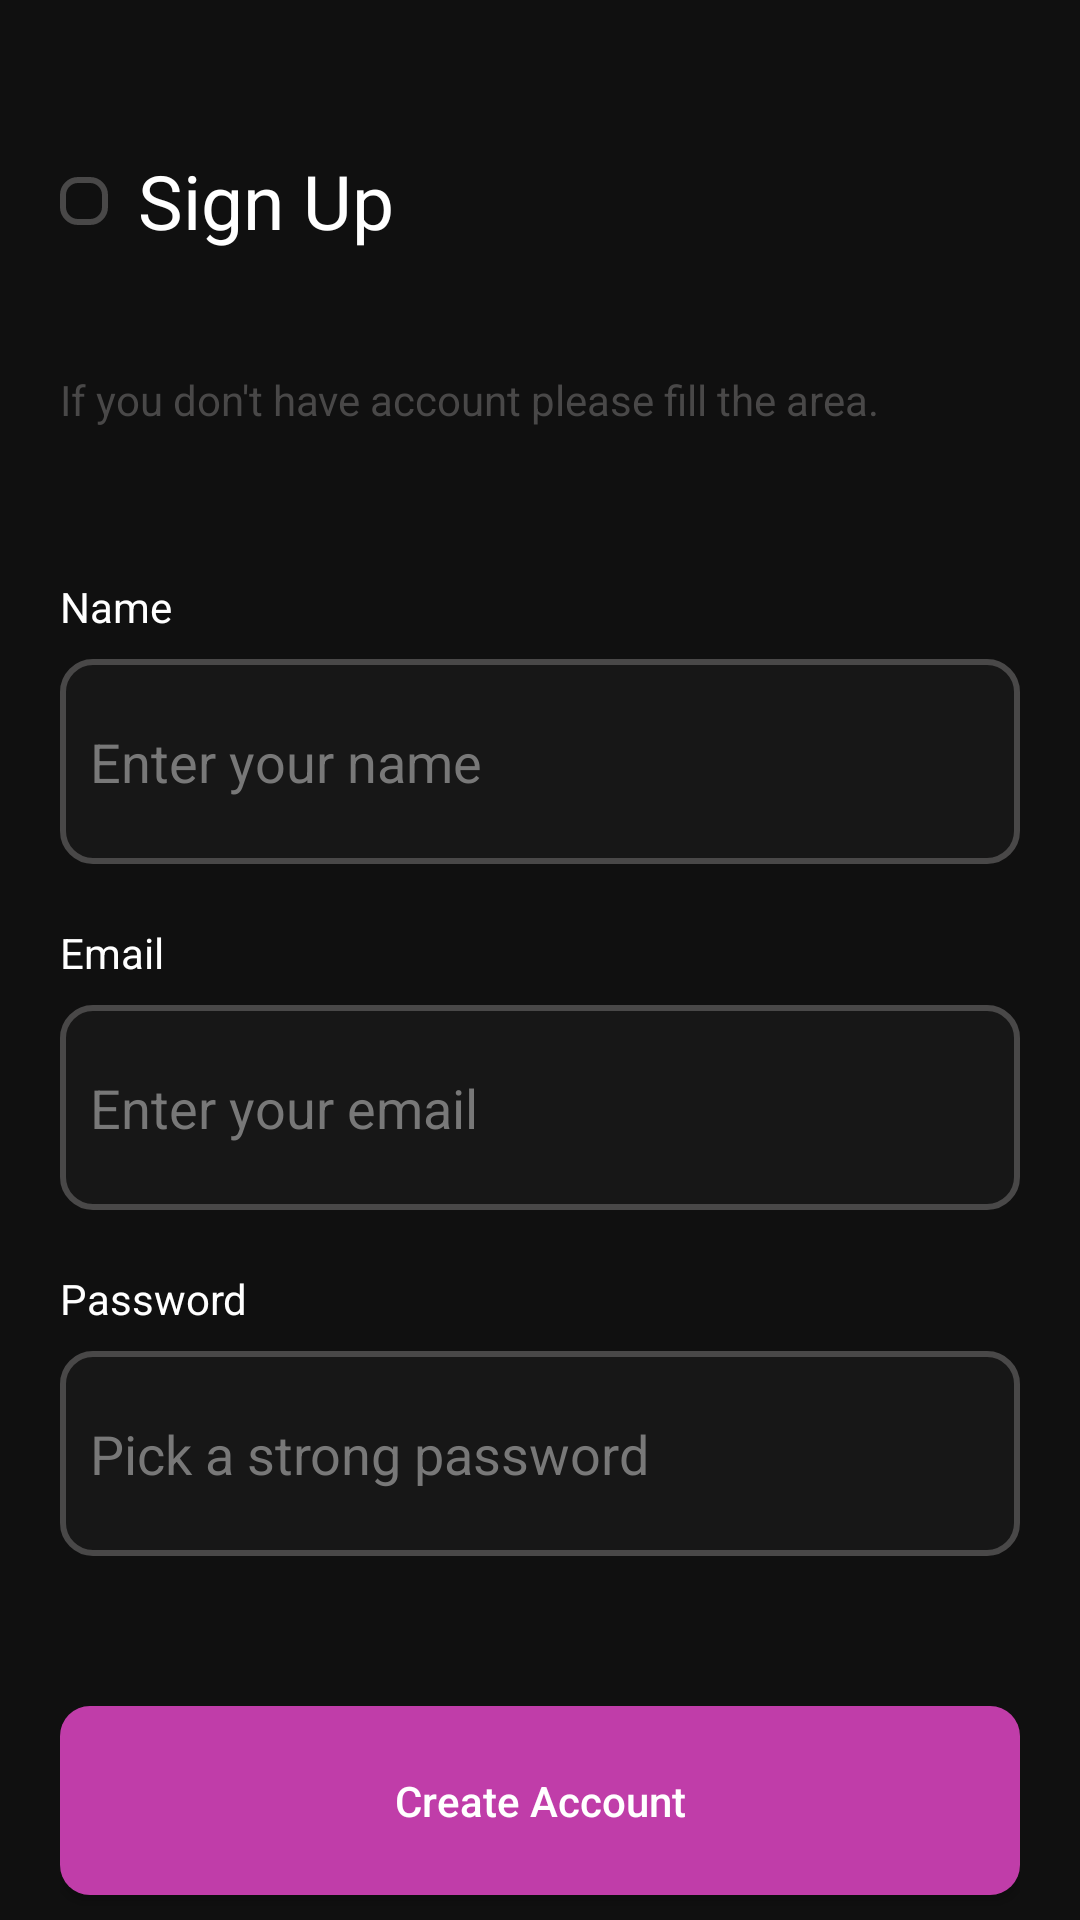

This screen was rendered from an Android layout file. Write that file and the resources it references.
<!-- AndroidManifest.xml: application theme Theme.MovieApp -->
<!-- res/layout/fragment_sign_up.xml -->
<?xml version="1.0" encoding="utf-8"?>
<layout xmlns:android="http://schemas.android.com/apk/res/android"
    xmlns:app="http://schemas.android.com/apk/res-auto"
    xmlns:tools="http://schemas.android.com/tools">
    <androidx.constraintlayout.widget.ConstraintLayout
        android:layout_width="match_parent"
        android:layout_height="match_parent"
        android:background="@color/onyx"
        android:paddingHorizontal="20dp">

        <androidx.constraintlayout.widget.ConstraintLayout
            android:id="@+id/cl_login_header"
            android:layout_width="match_parent"
            android:layout_height="wrap_content"
            android:layout_marginTop="50dp"
            app:layout_constraintStart_toStartOf="parent"
            app:layout_constraintTop_toTopOf="parent">

            <LinearLayout
                android:id="@+id/cl_btn_sign_up_back"
                android:layout_width="wrap_content"
                android:layout_height="wrap_content"
                android:background="@drawable/bg_black_with_radius_20dp"
                app:layout_constraintBottom_toBottomOf="parent"
                app:layout_constraintEnd_toStartOf="@+id/tv_login_header"
                app:layout_constraintStart_toStartOf="parent"
                app:layout_constraintTop_toTopOf="parent">

                <androidx.appcompat.widget.AppCompatImageButton
                    android:id="@+id/btn_sign_up_back"
                    android:layout_width="wrap_content"
                    android:layout_height="wrap_content"
                    android:layout_gravity="center"
                    android:background="@android:color/transparent"
                    android:padding="8dp"
                    android:src="@drawable/arrow_back_white"
                    app:layout_constraintBottom_toBottomOf="parent"
                    app:layout_constraintEnd_toEndOf="parent"
                    app:layout_constraintStart_toStartOf="parent"
                    app:layout_constraintTop_toTopOf="parent" />
            </LinearLayout>

            <TextView
                android:id="@+id/tv_login_header"
                android:layout_width="wrap_content"
                android:layout_height="wrap_content"
                android:layout_marginStart="10dp"
                android:text="Sign Up"
                android:textColor="@color/white"
                android:textSize="25sp"
                app:layout_constraintBottom_toBottomOf="parent"
                app:layout_constraintStart_toEndOf="@+id/cl_btn_sign_up_back"
                app:layout_constraintTop_toTopOf="parent" />
        </androidx.constraintlayout.widget.ConstraintLayout>

        <TextView
            android:id="@+id/tv_login_description"
            android:layout_width="match_parent"
            android:layout_height="wrap_content"
            android:layout_marginTop="40dp"
            android:text="If you don't have account please fill the area."
            android:textColor="@color/dark_jungle_black"
            app:layout_constraintEnd_toEndOf="parent"
            app:layout_constraintStart_toStartOf="parent"
            app:layout_constraintTop_toBottomOf="@+id/cl_login_header" />

        <LinearLayout
            android:id="@+id/ll_login_input_area"
            android:layout_width="match_parent"
            android:layout_height="wrap_content"
            android:layout_marginTop="50dp"
            android:orientation="vertical"
            app:layout_constraintEnd_toEndOf="parent"
            app:layout_constraintStart_toStartOf="parent"
            app:layout_constraintTop_toBottomOf="@+id/tv_login_description">

            <LinearLayout
                android:layout_width="match_parent"
                android:layout_height="wrap_content"
                android:layout_marginBottom="20dp"
                android:orientation="vertical">

                <androidx.appcompat.widget.AppCompatTextView
                    android:layout_width="wrap_content"
                    android:layout_height="wrap_content"
                    android:layout_marginBottom="8dp"
                    android:text="Name"
                    android:textColor="@color/white" />

                <androidx.appcompat.widget.AppCompatEditText
                    android:id="@+id/et_sign_up_name_field"
                    android:layout_width="match_parent"
                    android:layout_height="wrap_content"
                    android:background="@drawable/selector_bg_edit_text"
                    android:cursorVisible="false"
                    android:hint="Enter your name"
                    android:paddingHorizontal="10dp"
                    android:paddingVertical="22dp"
                    android:textColor="@color/white"
                    android:textColorHint="#787878" />
            </LinearLayout>

            <LinearLayout
                android:layout_width="match_parent"
                android:layout_height="wrap_content"
                android:layout_marginBottom="20dp"
                android:orientation="vertical">

                <androidx.appcompat.widget.AppCompatTextView
                    android:layout_width="wrap_content"
                    android:layout_height="wrap_content"
                    android:layout_marginBottom="8dp"
                    android:text="@string/string_email"
                    android:textColor="@color/white" />

                <androidx.appcompat.widget.AppCompatEditText
                    android:id="@+id/et_sign_up_email_field"
                    android:layout_width="match_parent"
                    android:layout_height="wrap_content"
                    android:background="@drawable/selector_bg_edit_text"
                    android:cursorVisible="false"
                    android:hint="Enter your email"
                    android:paddingHorizontal="10dp"
                    android:paddingVertical="22dp"
                    android:textColor="@color/white"
                    android:textColorHint="#787878" />
            </LinearLayout>

            <LinearLayout
                android:layout_width="match_parent"
                android:layout_height="wrap_content"
                android:orientation="vertical">

                <androidx.appcompat.widget.AppCompatTextView
                    android:layout_width="wrap_content"
                    android:layout_height="wrap_content"
                    android:layout_marginBottom="8dp"
                    android:text="@string/string_password"
                    android:textColor="@color/white" />

                <androidx.appcompat.widget.AppCompatEditText
                    android:id="@+id/et_sign_up_password_field"
                    android:layout_width="match_parent"
                    android:layout_height="wrap_content"
                    android:background="@drawable/selector_bg_edit_text"
                    android:cursorVisible="false"
                    android:hint="Pick a strong password"
                    android:inputType="textPassword"
                    android:paddingHorizontal="10dp"
                    android:paddingVertical="22dp"
                    android:textColor="@color/white"
                    android:textColorHint="#787878" />
            </LinearLayout>
        </LinearLayout>

        <androidx.appcompat.widget.AppCompatButton
            android:id="@+id/btn_create_account"
            android:layout_width="match_parent"
            android:layout_height="wrap_content"
            android:layout_marginTop="50dp"
            android:background="@drawable/bg_login_button_with_radius"
            android:paddingVertical="22dp"
            android:text="Create Account"
            android:textAllCaps="false"
            android:textColor="@color/white"
            app:layout_constraintEnd_toEndOf="parent"
            app:layout_constraintStart_toStartOf="parent"
            app:layout_constraintTop_toBottomOf="@+id/ll_login_input_area" />

        <TextView
            android:id="@+id/tv_login_already_have_account_warning"
            android:layout_width="0dp"
            android:layout_height="wrap_content"
            android:layout_marginTop="20dp"
            android:clickable="true"
            android:textAlignment="center"
            android:textColor="@color/white"
            app:layout_constraintEnd_toEndOf="parent"
            app:layout_constraintStart_toStartOf="parent"
            app:layout_constraintTop_toBottomOf="@+id/btn_create_account"
            tools:text="Already have an account? Log in."
            android:focusable="true" />
    </androidx.constraintlayout.widget.ConstraintLayout>
</layout>
<!-- resources referenced by this layout -->
<resources>
  <color name="dark_jungle_black">#494848</color>
  <color name="onyx">#101010</color>
  <color name="white">#FFFFFFFF</color>
  <!-- drawable bg_black_with_radius_20dp (drawable) -->
  <?xml version="1.0" encoding="utf-8"?>
  <shape xmlns:android="http://schemas.android.com/apk/res/android"
      android:shape="rectangle">
      <solid android:color="@color/onyx" />
      <corners android:radius="5dp" />
      <stroke
          android:width="2dp"
          android:color="@color/dark_jungle_black" />
  </shape>
  <!-- drawable bg_login_button_with_radius (drawable) -->
  <?xml version="1.0" encoding="utf-8"?>
  <shape xmlns:android="http://schemas.android.com/apk/res/android"
      android:shape="rectangle">
      <corners android:radius="10dp" />
      <solid android:color="#C03DA9" />
  </shape>
  <!-- drawable selector_bg_edit_text (drawable) -->
  <selector xmlns:android="http://schemas.android.com/apk/res/android">
      <item android:state_focused="true">
          <shape>
              <stroke android:width="2dp" android:color="#C03DA9" />
              <solid android:color="#171717" />
              <corners android:radius="10dp" />
          </shape>
      </item>
  
      <item android:state_focused="false">
          <shape>
              <solid android:color="#171717" />
              <stroke android:width="2dp" android:color="@color/dark_jungle_black" />
              <corners android:radius="10dp" />
          </shape>
      </item>
  </selector>
  <string name="string_email">Email</string>
  <string name="string_password">Password</string>
  <style name="Theme.MovieApp" parent="Theme.MaterialComponents.DayNight.NoActionBar">
          
          <item name="colorPrimary">@color/purple_500</item>
          <item name="colorPrimaryVariant">@color/purple_700</item>
          <item name="colorOnPrimary">@color/white</item>
          
          <item name="colorSecondary">@color/teal_200</item>
          <item name="colorSecondaryVariant">@color/teal_700</item>
          <item name="colorOnSecondary">@color/black</item>
          
          <item name="android:statusBarColor" tools:targetApi="l">?attr/colorPrimaryVariant</item>
          
      </style>
  <color name="purple_500">#FF6200EE</color>
  <color name="purple_700">#FF3700B3</color>
  <color name="teal_200">#FF03DAC5</color>
  <color name="teal_700">#FF018786</color>
  <color name="black">#FF000000</color>
</resources>
